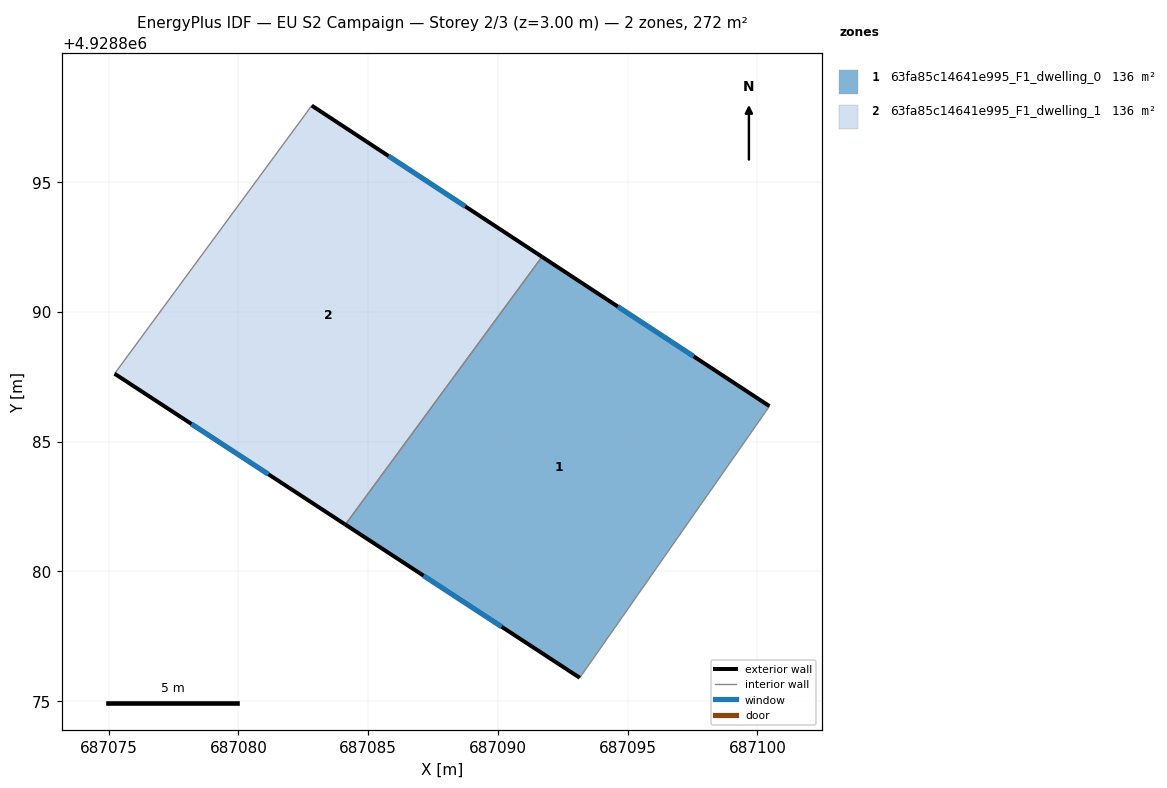
=== STOREY PLAN SPEC (per zone: floor XY polygon, exterior-wall plan segments, windows/doors) ===
zone 1: 63fa85c14641e995_F1_dwelling_0  (135.9 m²)
  floor: (687100.46, 4928886.37) (687099.94, 4928885.62) (687093.15, 4928875.90) (687084.12, 4928881.80) (687091.70, 4928892.13)
  exterior wall: (687100.46, 4928886.37) – (687091.70, 4928892.13)  [10.5 m]
    window: (687097.54, 4928888.29) – (687094.62, 4928890.21)  [3.5 m²]
  exterior wall: (687084.12, 4928881.80) – (687093.16, 4928875.90)  [10.8 m]
    window: (687087.13, 4928879.84) – (687090.14, 4928877.87)  [3.6 m²]
  interior walls: 3
zone 2: 63fa85c14641e995_F1_dwelling_1  (135.9 m²)
  floor: (687091.70, 4928892.13) (687084.12, 4928881.80) (687075.23, 4928887.62) (687082.82, 4928897.95)
  exterior wall: (687075.23, 4928887.62) – (687084.12, 4928881.80)  [10.6 m]
    window: (687078.19, 4928885.68) – (687081.16, 4928883.74)  [3.5 m²]
  exterior wall: (687091.70, 4928892.13) – (687082.82, 4928897.95)  [10.6 m]
    window: (687088.74, 4928894.07) – (687085.78, 4928896.01)  [3.5 m²]
  interior walls: 2

=== DERIVED (storey summary) ===
Building: EU S2 Campaign
Storey: 2 of 3  (floor level z = 3.00 m)
Storey gross floor area: 271.9 m²
Zones on this storey: 2
  - 63fa85c14641e995_F1_dwelling_0: floor 135.9 m²; exterior wall 21.3 m (63.8 m²); 2 window(s) 7.1 m²; WWR 11.1%
  - 63fa85c14641e995_F1_dwelling_1: floor 135.9 m²; exterior wall 21.2 m (63.7 m²); 2 window(s) 7.1 m²; WWR 11.1%
Zone adjacency (shared interzone walls):
  - 63fa85c14641e995_F1_dwelling_0 ↔ 63fa85c14641e995_F1_dwelling_1